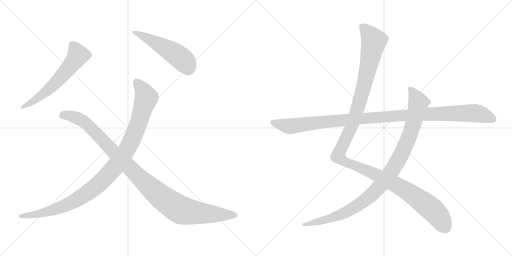
t = 0.00 s
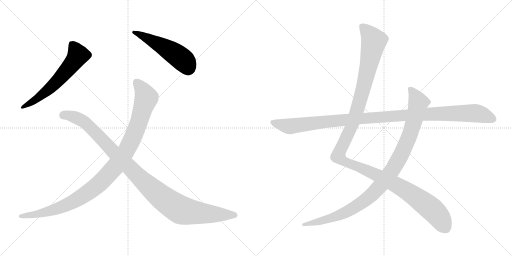
t = 1.49 s
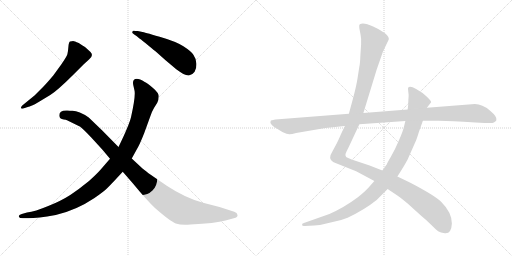
t = 2.99 s
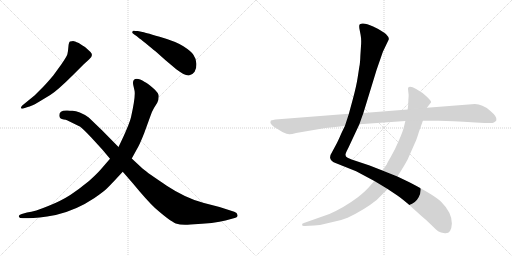
t = 4.48 s
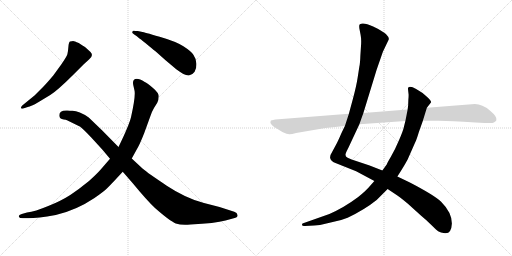
t = 5.97 s
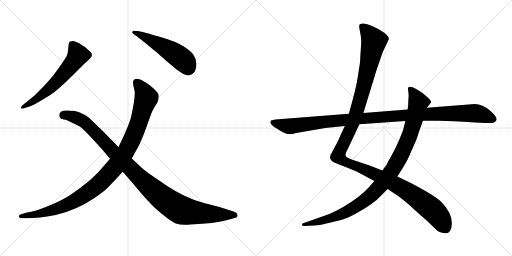
t = 7.47 s

The animated SVG that drew these frames (rendered in a browser with its animation timeline set to each time). Animation: 7 CSS @keyframes rules; one cycle of 7.47 s.

<svg version="1.1" viewBox="0 0 2048 1024" xmlns="http://www.w3.org/2000/svg">
  <g stroke="lightgray" stroke-dasharray="1,1" stroke-width="1" transform="scale(4, 4)">
    <line x1="0" y1="0" x2="256" y2="256"></line>
    <line x1="256" y1="0" x2="0" y2="256"></line>
    <line x1="128" y1="0" x2="128" y2="256"></line>
    <line x1="0" y1="128" x2="256" y2="128"></line>
    <line x1="256" y1="0" x2="512" y2="256"></line>
    <line x1="512" y1="0" x2="256" y2="256"></line>
    <line x1="384" y1="0" x2="384" y2="256"></line>
    <line x1="256" y1="128" x2="512" y2="128"></line>
  </g>
<g transform="scale(1, -1) translate(0, -850)">
   <style type="text/css">
    @keyframes keyframes0 {
      from {
       stroke: black;
       stroke-dashoffset: 613;
       stroke-width: 128;
       }
       67% {
       animation-timing-function: step-end;
       stroke: black;
       stroke-dashoffset: 0;
       stroke-width: 128;
       }
       to {
       stroke: black;
       stroke-width: 1024;
       }
       }
       #make-me-a-hanzi-animation-0 {
         animation: keyframes0 0.748861s both;
         animation-delay: 0.000000s;
         animation-timing-function: linear;
       }
    @keyframes keyframes1 {
      from {
       stroke: black;
       stroke-dashoffset: 523;
       stroke-width: 128;
       }
       63% {
       animation-timing-function: step-end;
       stroke: black;
       stroke-dashoffset: 0;
       stroke-width: 128;
       }
       to {
       stroke: black;
       stroke-width: 1024;
       }
       }
       #make-me-a-hanzi-animation-1 {
         animation: keyframes1 0.675618s both;
         animation-delay: 0.748861s;
         animation-timing-function: linear;
       }
    @keyframes keyframes2 {
      from {
       stroke: black;
       stroke-dashoffset: 1073;
       stroke-width: 128;
       }
       78% {
       animation-timing-function: step-end;
       stroke: black;
       stroke-dashoffset: 0;
       stroke-width: 128;
       }
       to {
       stroke: black;
       stroke-width: 1024;
       }
       }
       #make-me-a-hanzi-animation-2 {
         animation: keyframes2 1.123210s both;
         animation-delay: 1.424479s;
         animation-timing-function: linear;
       }
    @keyframes keyframes3 {
      from {
       stroke: black;
       stroke-dashoffset: 1084;
       stroke-width: 128;
       }
       78% {
       animation-timing-function: step-end;
       stroke: black;
       stroke-dashoffset: 0;
       stroke-width: 128;
       }
       to {
       stroke: black;
       stroke-width: 1024;
       }
       }
       #make-me-a-hanzi-animation-3 {
         animation: keyframes3 1.132161s both;
         animation-delay: 2.547689s;
         animation-timing-function: linear;
       }
    @keyframes keyframes4 {
      from {
       stroke: black;
       stroke-dashoffset: 1345;
       stroke-width: 128;
       }
       81% {
       animation-timing-function: step-end;
       stroke: black;
       stroke-dashoffset: 0;
       stroke-width: 128;
       }
       to {
       stroke: black;
       stroke-width: 1024;
       }
       }
       #make-me-a-hanzi-animation-4 {
         animation: keyframes4 1.344564s both;
         animation-delay: 3.679850s;
         animation-timing-function: linear;
       }
    @keyframes keyframes5 {
      from {
       stroke: black;
       stroke-dashoffset: 1042;
       stroke-width: 128;
       }
       77% {
       animation-timing-function: step-end;
       stroke: black;
       stroke-dashoffset: 0;
       stroke-width: 128;
       }
       to {
       stroke: black;
       stroke-width: 1024;
       }
       }
       #make-me-a-hanzi-animation-5 {
         animation: keyframes5 1.097982s both;
         animation-delay: 5.024414s;
         animation-timing-function: linear;
       }
    @keyframes keyframes6 {
      from {
       stroke: black;
       stroke-dashoffset: 1148;
       stroke-width: 128;
       }
       79% {
       animation-timing-function: step-end;
       stroke: black;
       stroke-dashoffset: 0;
       stroke-width: 128;
       }
       to {
       stroke: black;
       stroke-width: 1024;
       }
       }
       #make-me-a-hanzi-animation-6 {
         animation: keyframes6 1.184245s both;
         animation-delay: 6.122396s;
         animation-timing-function: linear;
       }
</style>
<path d="M 89.0 428.0 Q 83.0 422.0 84.0 418.0 Q 85.0 414.0 93.0 416.0 L 111.0 422.0 Q 124.0 424.0 153.0 441.0 L 201.0 470.0 Q 231.0 489.0 290.0 548.0 L 334.0 592.0 L 356.0 612.0 Q 376.0 628.0 362.0 642.0 L 340.0 662.0 L 330.0 668.0 L 315.0 678.0 Q 297.0 686.0 292.5 686.0 Q 288.0 686.0 280.0 684.0 Q 275.0 682.0 273.5 662.0 Q 272.0 642.0 269.5 633.0 Q 267.0 624.0 245.0 592.0 L 213.0 548.0 Q 185.0 515.0 174.0 504.0 L 138.0 468.0 L 89.0 428.0 Z" fill="lightgray"></path> 
<path d="M 536.0 728.0 Q 529.0 725.0 529.0 722.0 Q 527.0 718.0 537.0 712.0 Q 547.0 706.0 558.0 696.0 Q 568.0 689.0 594.5 667.5 Q 621.0 646.0 623.0 644.0 L 661.0 610.0 L 705.0 573.0 Q 741.0 546.0 755.5 548.5 Q 770.0 551.0 778.5 563.5 Q 787.0 576.0 785.5 596.5 Q 784.0 617.0 773.5 631.5 Q 763.0 646.0 733.5 665.0 Q 704.0 684.0 638.5 703.0 Q 573.0 722.0 570.0 722.0 L 551.0 726.0 Q 536.0 726.0 536.0 728.0 Z" fill="lightgray"></path> 
<path d="M 440.0 215.0 L 402.0 171.0 Q 387.0 154.0 356.0 126.0 Q 316.0 93.0 281.0 70.5 Q 246.0 48.0 193.0 26.0 Q 140.0 4.0 108.0 0.0 L 87.0 -6.0 Q 72.0 -10.0 76.0 -18.0 Q 78.0 -23.0 91.0 -23.0 L 114.0 -23.0 Q 149.0 -23.0 223.0 -10.0 Q 305.0 9.0 378.0 58.0 Q 414.0 83.0 428.5 97.0 Q 443.0 111.0 491.0 163.0 L 527.0 216.0 L 554.0 265.0 Q 561.0 278.0 577.0 318.0 L 601.0 384.0 Q 609.0 407.0 616.0 418.0 L 629.0 439.0 Q 635.0 451.0 635.0 465.0 Q 635.0 479.0 612.0 498.5 Q 589.0 518.0 579.0 522.0 Q 548.0 542.0 536.0 531.0 Q 530.0 526.0 533.0 510.0 L 538.0 488.0 Q 543.0 466.0 524.0 381.0 Q 515.0 346.0 474.0 262.0 L 440.0 215.0 Z" fill="lightgray"></path> 
<path d="M 474.0 262.0 L 409.0 328.0 L 355.0 380.0 Q 316.0 407.0 290.0 407.0 Q 279.0 407.0 270.0 408.0 Q 237.0 410.0 237.0 389.0 Q 237.0 374.0 255.0 372.0 Q 264.0 371.0 268.0 369.0 L 321.0 343.0 Q 339.0 328.0 366.0 299.0 L 409.0 252.0 L 440.0 215.0 L 491.0 163.0 L 531.0 117.0 Q 587.0 49.0 620.0 18.0 Q 680.0 -35.0 703.0 -43.5 Q 726.0 -52.0 762.0 -48.0 Q 861.0 -43.0 902.0 -32.0 L 935.0 -23.0 Q 952.0 -19.0 950.0 -10.0 Q 949.0 0.0 937.0 3.0 L 878.0 22.0 L 816.0 38.0 Q 742.0 58.0 667.0 107.5 Q 592.0 157.0 570.0 176.0 L 527.0 216.0 L 474.0 262.0 Z" fill="lightgray"></path> 
<path d="M 1379.5 346.5 L 1365.5 317.5 Q 1351.5 284.5 1343.5 270.5 L 1329.5 244.5 Q 1319.5 229.5 1320.5 218.5 Q 1322.5 207.5 1332.5 202.5 Q 1342.5 197.5 1349.5 195.5 L 1424.5 165.5 L 1497.5 126.5 L 1550.5 94.5 L 1583.5 72.5 Q 1591.5 68.5 1630.5 36.5 L 1683.5 -11.5 Q 1705.5 -29.5 1726.5 -50.5 Q 1747.5 -71.5 1754.5 -75.5 Q 1761.5 -80.5 1779.5 -82.5 Q 1805.5 -85.5 1807.5 -43.5 Q 1807.5 0.5 1764.5 43.5 Q 1737.5 69.5 1639.5 120.5 L 1589.5 144.5 L 1529.5 168.5 L 1478.5 188.5 L 1406.5 212.5 L 1390.5 219.5 Q 1375.5 224.5 1386.5 245.5 L 1394.5 261.5 L 1437.5 353.5 L 1453.5 398.5 L 1506.5 571.5 L 1531.5 643.5 L 1554.5 691.5 Q 1558.5 699.5 1543.5 714.5 Q 1530.5 726.5 1492.5 744.5 Q 1454.5 761.5 1439.5 753.5 Q 1435.5 751.5 1437.5 736.5 L 1442.5 710.5 Q 1445.5 695.5 1444.5 674.5 L 1441.5 628.5 Q 1440.5 597.5 1437.5 584.5 L 1430.5 539.5 Q 1425.5 506.5 1411.5 454.5 L 1395.5 395.5 L 1379.5 346.5 Z" fill="lightgray"></path> 
<path d="M 1497.5 126.5 L 1481.5 108.5 Q 1463.5 86.5 1431.5 61.5 Q 1376.5 20.5 1317.5 -5.5 L 1215.5 -41.5 Q 1206.5 -42.5 1208.5 -49.5 Q 1208.5 -54.5 1219.5 -53.5 L 1256.5 -51.5 Q 1287.5 -49.5 1322.5 -39.5 Q 1362.5 -32.5 1390.5 -20.5 Q 1459.5 12.5 1506.5 50.5 L 1550.5 94.5 L 1589.5 144.5 L 1603.5 166.5 Q 1620.5 193.5 1630.5 212.5 L 1660.5 280.5 Q 1665.5 289.5 1675.5 322.5 L 1691.5 367.5 L 1707.5 419.5 L 1724.5 441.5 Q 1725.5 446.5 1707.5 463.5 Q 1690.5 480.5 1664.5 494.5 Q 1639.5 507.5 1632.5 499.5 Q 1631.5 496.5 1632.5 489.5 L 1634.5 471.5 Q 1634.5 459.5 1633.5 452.5 L 1632.5 427.5 L 1630.5 412.5 L 1621.5 366.5 L 1616.5 346.5 Q 1612.5 326.5 1595.5 288.5 Q 1579.5 250.5 1563.5 223.5 Q 1547.5 196.5 1547.5 193.5 L 1529.5 168.5 L 1497.5 126.5 Z" fill="lightgray"></path> 
<path d="M 1083.5 368.5 L 1081.5 361.5 Q 1081.5 354.5 1095.5 343.5 L 1129.5 322.5 Q 1149.5 313.5 1156.5 313.5 Q 1163.5 312.5 1184.5 318.5 L 1301.5 338.5 L 1379.5 346.5 L 1437.5 353.5 L 1621.5 366.5 L 1691.5 367.5 L 1754.5 367.5 Q 1801.5 367.5 1901.5 360.5 L 1939.5 358.5 Q 1970.5 356.5 1975.5 360.5 Q 1984.5 365.5 1985.5 369.5 Q 1990.5 382.5 1959.5 408.5 Q 1929.5 434.5 1899.5 434.5 L 1707.5 419.5 L 1630.5 412.5 L 1453.5 398.5 L 1395.5 395.5 L 1101.5 372.5 Q 1092.5 371.5 1083.5 368.5 Z" fill="lightgray"></path> 
      <clipPath id="make-me-a-hanzi-clip-0">
      <path d="M 89.0 428.0 Q 83.0 422.0 84.0 418.0 Q 85.0 414.0 93.0 416.0 L 111.0 422.0 Q 124.0 424.0 153.0 441.0 L 201.0 470.0 Q 231.0 489.0 290.0 548.0 L 334.0 592.0 L 356.0 612.0 Q 376.0 628.0 362.0 642.0 L 340.0 662.0 L 330.0 668.0 L 315.0 678.0 Q 297.0 686.0 292.5 686.0 Q 288.0 686.0 280.0 684.0 Q 275.0 682.0 273.5 662.0 Q 272.0 642.0 269.5 633.0 Q 267.0 624.0 245.0 592.0 L 213.0 548.0 Q 185.0 515.0 174.0 504.0 L 138.0 468.0 L 89.0 428.0 Z" fill="lightgray"></path>
      </clipPath>
      <path clip-path="url(#make-me-a-hanzi-clip-0)" d="M 288.0 674.0 L 311.0 628.0 L 283.0 588.0 L 200.0 497.0 L 138.0 447.0 L 90.0 422.0 " fill="none" id="make-me-a-hanzi-animation-0" stroke-dasharray="485 970" stroke-linecap="round"></path>

      <clipPath id="make-me-a-hanzi-clip-1">
      <path d="M 536.0 728.0 Q 529.0 725.0 529.0 722.0 Q 527.0 718.0 537.0 712.0 Q 547.0 706.0 558.0 696.0 Q 568.0 689.0 594.5 667.5 Q 621.0 646.0 623.0 644.0 L 661.0 610.0 L 705.0 573.0 Q 741.0 546.0 755.5 548.5 Q 770.0 551.0 778.5 563.5 Q 787.0 576.0 785.5 596.5 Q 784.0 617.0 773.5 631.5 Q 763.0 646.0 733.5 665.0 Q 704.0 684.0 638.5 703.0 Q 573.0 722.0 570.0 722.0 L 551.0 726.0 Q 536.0 726.0 536.0 728.0 Z" fill="lightgray"></path>
      </clipPath>
      <path clip-path="url(#make-me-a-hanzi-clip-1)" d="M 537.0 720.0 L 620.0 682.0 L 699.0 635.0 L 744.0 597.0 L 753.0 574.0 " fill="none" id="make-me-a-hanzi-animation-1" stroke-dasharray="395 790" stroke-linecap="round"></path>

      <clipPath id="make-me-a-hanzi-clip-2">
      <path d="M 440.0 215.0 L 402.0 171.0 Q 387.0 154.0 356.0 126.0 Q 316.0 93.0 281.0 70.5 Q 246.0 48.0 193.0 26.0 Q 140.0 4.0 108.0 0.0 L 87.0 -6.0 Q 72.0 -10.0 76.0 -18.0 Q 78.0 -23.0 91.0 -23.0 L 114.0 -23.0 Q 149.0 -23.0 223.0 -10.0 Q 305.0 9.0 378.0 58.0 Q 414.0 83.0 428.5 97.0 Q 443.0 111.0 491.0 163.0 L 527.0 216.0 L 554.0 265.0 Q 561.0 278.0 577.0 318.0 L 601.0 384.0 Q 609.0 407.0 616.0 418.0 L 629.0 439.0 Q 635.0 451.0 635.0 465.0 Q 635.0 479.0 612.0 498.5 Q 589.0 518.0 579.0 522.0 Q 548.0 542.0 536.0 531.0 Q 530.0 526.0 533.0 510.0 L 538.0 488.0 Q 543.0 466.0 524.0 381.0 Q 515.0 346.0 474.0 262.0 L 440.0 215.0 Z" fill="lightgray"></path>
      </clipPath>
      <path clip-path="url(#make-me-a-hanzi-clip-2)" d="M 545.0 522.0 L 569.0 493.0 L 586.0 459.0 L 547.0 337.0 L 514.0 263.0 L 458.0 179.0 L 381.0 102.0 L 278.0 36.0 L 173.0 -1.0 L 85.0 -15.0 " fill="none" id="make-me-a-hanzi-animation-2" stroke-dasharray="945 1890" stroke-linecap="round"></path>

      <clipPath id="make-me-a-hanzi-clip-3">
      <path d="M 474.0 262.0 L 409.0 328.0 L 355.0 380.0 Q 316.0 407.0 290.0 407.0 Q 279.0 407.0 270.0 408.0 Q 237.0 410.0 237.0 389.0 Q 237.0 374.0 255.0 372.0 Q 264.0 371.0 268.0 369.0 L 321.0 343.0 Q 339.0 328.0 366.0 299.0 L 409.0 252.0 L 440.0 215.0 L 491.0 163.0 L 531.0 117.0 Q 587.0 49.0 620.0 18.0 Q 680.0 -35.0 703.0 -43.5 Q 726.0 -52.0 762.0 -48.0 Q 861.0 -43.0 902.0 -32.0 L 935.0 -23.0 Q 952.0 -19.0 950.0 -10.0 Q 949.0 0.0 937.0 3.0 L 878.0 22.0 L 816.0 38.0 Q 742.0 58.0 667.0 107.5 Q 592.0 157.0 570.0 176.0 L 527.0 216.0 L 474.0 262.0 Z" fill="lightgray"></path>
      </clipPath>
      <path clip-path="url(#make-me-a-hanzi-clip-3)" d="M 254.0 389.0 L 300.0 381.0 L 334.0 365.0 L 578.0 120.0 L 704.0 21.0 L 738.0 6.0 L 790.0 -2.0 L 938.0 -10.0 " fill="none" id="make-me-a-hanzi-animation-3" stroke-dasharray="956 1912" stroke-linecap="round"></path>

      <clipPath id="make-me-a-hanzi-clip-4">
      <path d="M 1379.5 346.5 L 1365.5 317.5 Q 1351.5 284.5 1343.5 270.5 L 1329.5 244.5 Q 1319.5 229.5 1320.5 218.5 Q 1322.5 207.5 1332.5 202.5 Q 1342.5 197.5 1349.5 195.5 L 1424.5 165.5 L 1497.5 126.5 L 1550.5 94.5 L 1583.5 72.5 Q 1591.5 68.5 1630.5 36.5 L 1683.5 -11.5 Q 1705.5 -29.5 1726.5 -50.5 Q 1747.5 -71.5 1754.5 -75.5 Q 1761.5 -80.5 1779.5 -82.5 Q 1805.5 -85.5 1807.5 -43.5 Q 1807.5 0.5 1764.5 43.5 Q 1737.5 69.5 1639.5 120.5 L 1589.5 144.5 L 1529.5 168.5 L 1478.5 188.5 L 1406.5 212.5 L 1390.5 219.5 Q 1375.5 224.5 1386.5 245.5 L 1394.5 261.5 L 1437.5 353.5 L 1453.5 398.5 L 1506.5 571.5 L 1531.5 643.5 L 1554.5 691.5 Q 1558.5 699.5 1543.5 714.5 Q 1530.5 726.5 1492.5 744.5 Q 1454.5 761.5 1439.5 753.5 Q 1435.5 751.5 1437.5 736.5 L 1442.5 710.5 Q 1445.5 695.5 1444.5 674.5 L 1441.5 628.5 Q 1440.5 597.5 1437.5 584.5 L 1430.5 539.5 Q 1425.5 506.5 1411.5 454.5 L 1395.5 395.5 L 1379.5 346.5 Z" fill="lightgray"></path>
      </clipPath>
      <path clip-path="url(#make-me-a-hanzi-clip-4)" d="M 1446.5 747.5 L 1495.5 685.5 L 1425.5 399.5 L 1361.5 252.5 L 1354.5 222.5 L 1387.5 199.5 L 1513.5 147.5 L 1632.5 83.5 L 1736.5 5.5 L 1783.5 -62.5 " fill="none" id="make-me-a-hanzi-animation-4" stroke-dasharray="1217 2434" stroke-linecap="round"></path>

      <clipPath id="make-me-a-hanzi-clip-5">
      <path d="M 1497.5 126.5 L 1481.5 108.5 Q 1463.5 86.5 1431.5 61.5 Q 1376.5 20.5 1317.5 -5.5 L 1215.5 -41.5 Q 1206.5 -42.5 1208.5 -49.5 Q 1208.5 -54.5 1219.5 -53.5 L 1256.5 -51.5 Q 1287.5 -49.5 1322.5 -39.5 Q 1362.5 -32.5 1390.5 -20.5 Q 1459.5 12.5 1506.5 50.5 L 1550.5 94.5 L 1589.5 144.5 L 1603.5 166.5 Q 1620.5 193.5 1630.5 212.5 L 1660.5 280.5 Q 1665.5 289.5 1675.5 322.5 L 1691.5 367.5 L 1707.5 419.5 L 1724.5 441.5 Q 1725.5 446.5 1707.5 463.5 Q 1690.5 480.5 1664.5 494.5 Q 1639.5 507.5 1632.5 499.5 Q 1631.5 496.5 1632.5 489.5 L 1634.5 471.5 Q 1634.5 459.5 1633.5 452.5 L 1632.5 427.5 L 1630.5 412.5 L 1621.5 366.5 L 1616.5 346.5 Q 1612.5 326.5 1595.5 288.5 Q 1579.5 250.5 1563.5 223.5 Q 1547.5 196.5 1547.5 193.5 L 1529.5 168.5 L 1497.5 126.5 Z" fill="lightgray"></path>
      </clipPath>
      <path clip-path="url(#make-me-a-hanzi-clip-5)" d="M 1638.5 494.5 L 1650.5 483.5 L 1673.5 440.5 L 1657.5 371.5 L 1637.5 306.5 L 1604.5 231.5 L 1574.5 177.5 L 1531.5 119.5 L 1463.5 51.5 L 1387.5 3.5 L 1327.5 -21.5 L 1215.5 -48.5 " fill="none" id="make-me-a-hanzi-animation-5" stroke-dasharray="914 1828" stroke-linecap="round"></path>

      <clipPath id="make-me-a-hanzi-clip-6">
      <path d="M 1083.5 368.5 L 1081.5 361.5 Q 1081.5 354.5 1095.5 343.5 L 1129.5 322.5 Q 1149.5 313.5 1156.5 313.5 Q 1163.5 312.5 1184.5 318.5 L 1301.5 338.5 L 1379.5 346.5 L 1437.5 353.5 L 1621.5 366.5 L 1691.5 367.5 L 1754.5 367.5 Q 1801.5 367.5 1901.5 360.5 L 1939.5 358.5 Q 1970.5 356.5 1975.5 360.5 Q 1984.5 365.5 1985.5 369.5 Q 1990.5 382.5 1959.5 408.5 Q 1929.5 434.5 1899.5 434.5 L 1707.5 419.5 L 1630.5 412.5 L 1453.5 398.5 L 1395.5 395.5 L 1101.5 372.5 Q 1092.5 371.5 1083.5 368.5 Z" fill="lightgray"></path>
      </clipPath>
      <path clip-path="url(#make-me-a-hanzi-clip-6)" d="M 1089.5 362.5 L 1148.5 345.5 L 1168.5 345.5 L 1389.5 372.5 L 1820.5 397.5 L 1915.5 395.5 L 1972.5 373.5 " fill="none" id="make-me-a-hanzi-animation-6" stroke-dasharray="1020 2040" stroke-linecap="round"></path>

</g>
</svg>
